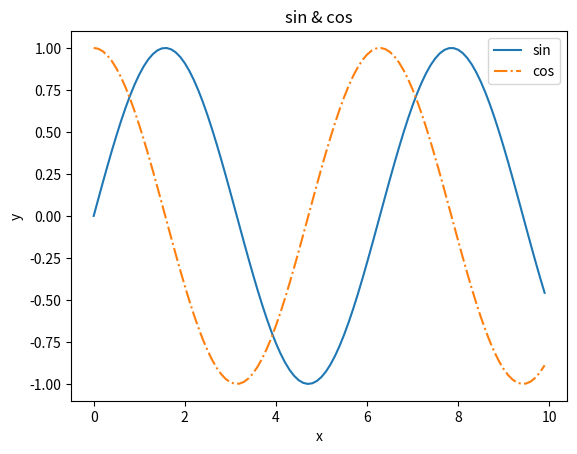

Here is the Python script that generated this plot:
# coding:utf-8
__author__ = "zkp"
# create by zkp on 2023/11/27
import time

import numpy as np
from matplotlib import pyplot as plt
x = np.arange(0,10,0.1)
y = np.sin(x)
y1 = np.cos(x)
plt.plot(x,y,label='sin')
plt.plot(x,y1,label='cos',linestyle='-.')
plt.xlabel("x")
plt.ylabel("y")
plt.title("sin & cos")
plt.legend()
plt.show()


